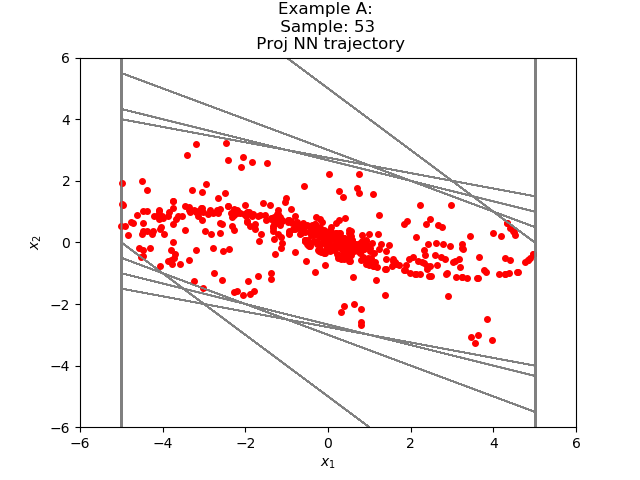

The file beside this chart, header and first rows:
-3.718915799498169861e+00, -5.185407662235125281e-01
-4.237456440925598145e+00, 3.730058073997497559e-01
-3.864450514316558838e+00, 8.449284434318542480e-01
-3.019522011280059814e+00, 9.921966344118118286e-01
-2.027325332164764404e+00, 9.200920760631561279e-01
-1.107233285903930664e+00, 7.284040451049804688e-01
-3.788292407989501953e-01, 4.981760084629058838e-01
1.193467676639556885e-01, 2.783706188201904297e-01
3.977173864841461182e-01, 9.566152095794677734e-02
4.933789074420928955e-01, -2.938878536224365234e-02
